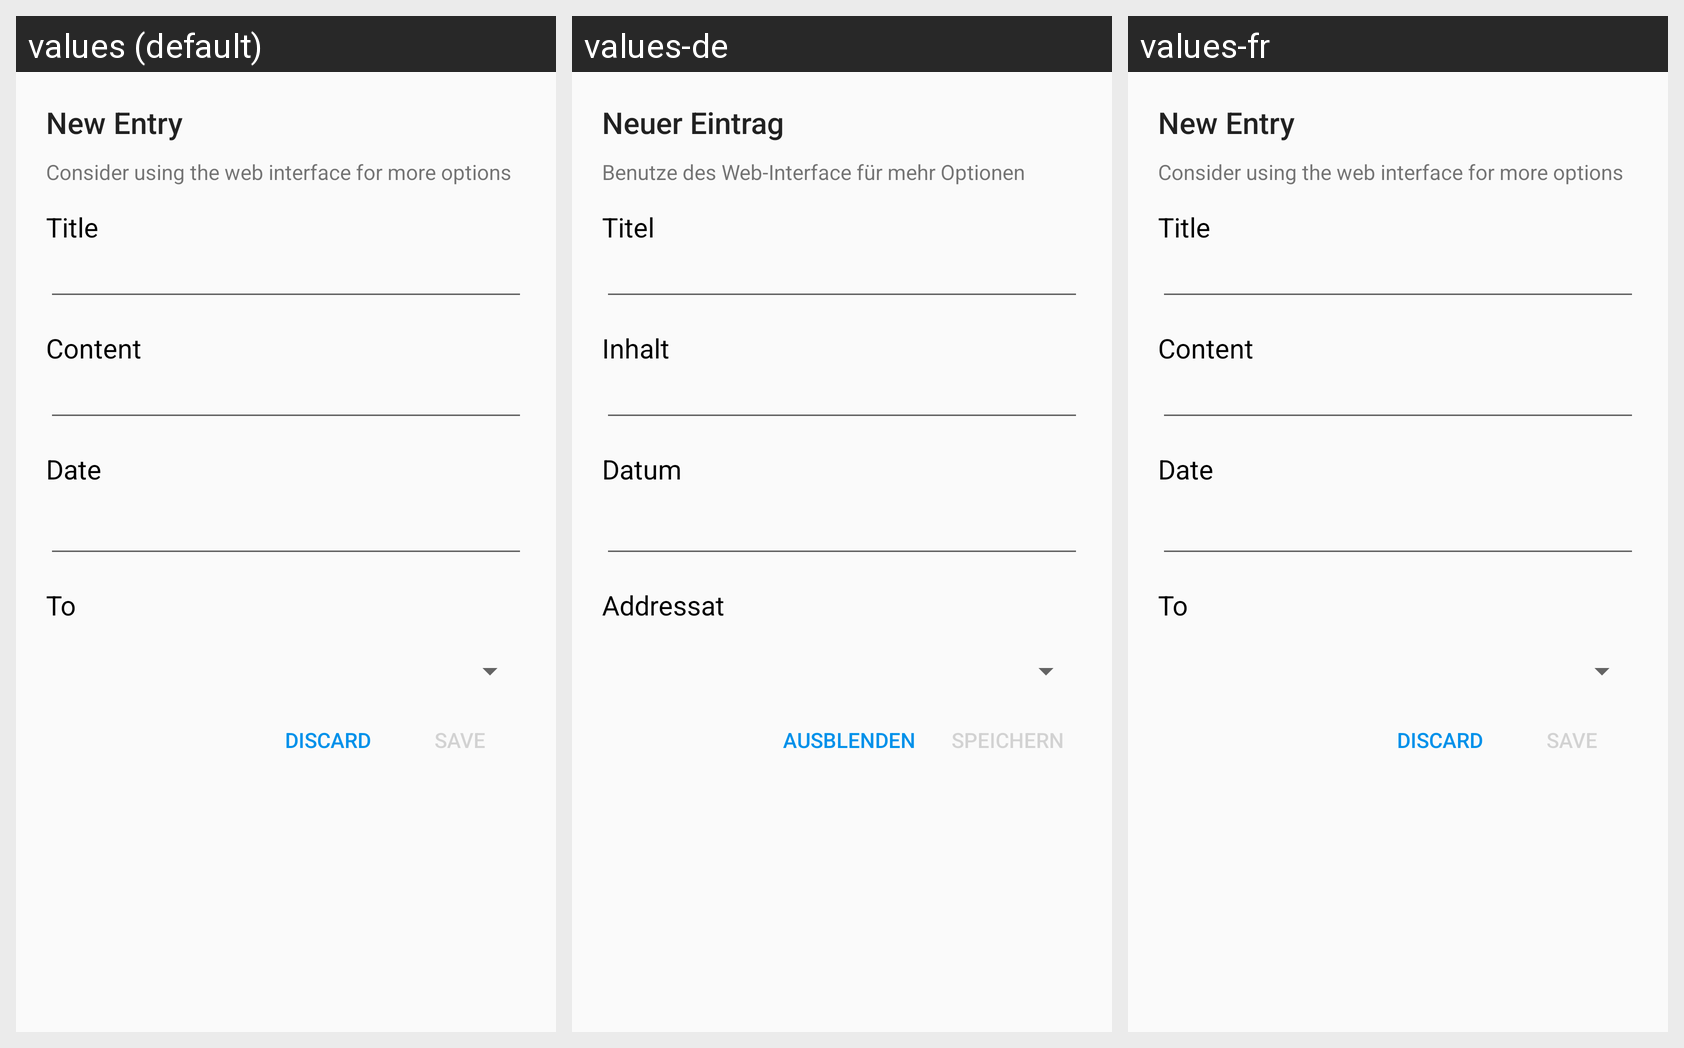

This grid shows one Android layout under several languages. Give, for every string resource on the screen, its name, the default text and each shown locale's text.
Android screen res/layout/dialog_create_entry.xml rendered under 3 locales, left to right: values (default), values-de, values-fr. Device: Nexus 5 (rendered at 1080×1920; each locale shown at half size, 540×960, under a caption strip naming it); theme AppTheme.
Strings drawn on this screen, with the default value and each locale's value (text and hints the layout hard-codes, and strings that could not be matched under every locale, appear in the picture but are not listed):

new_entry
  values: New Entry
  values-de: Neuer Eintrag
  values-fr: New Entry

info_add_entry
  values: Consider using the web interface for more options
  values-de: Benutze des Web-Interface für mehr Optionen
  values-fr: Consider using the web interface for more options

new_entry_title
  values: Title
  values-de: Titel
  values-fr: Title

new_entry_content
  values: Content
  values-de: Inhalt
  values-fr: Content

date
  values: Date
  values-de: Datum
  values-fr: Date

to
  values: To
  values-de: Addressat
  values-fr: To

speichern
  values: Save
  values-de: Speichern
  values-fr: Save

discard
  values: Discard
  values-de: Ausblenden
  values-fr: Discard
